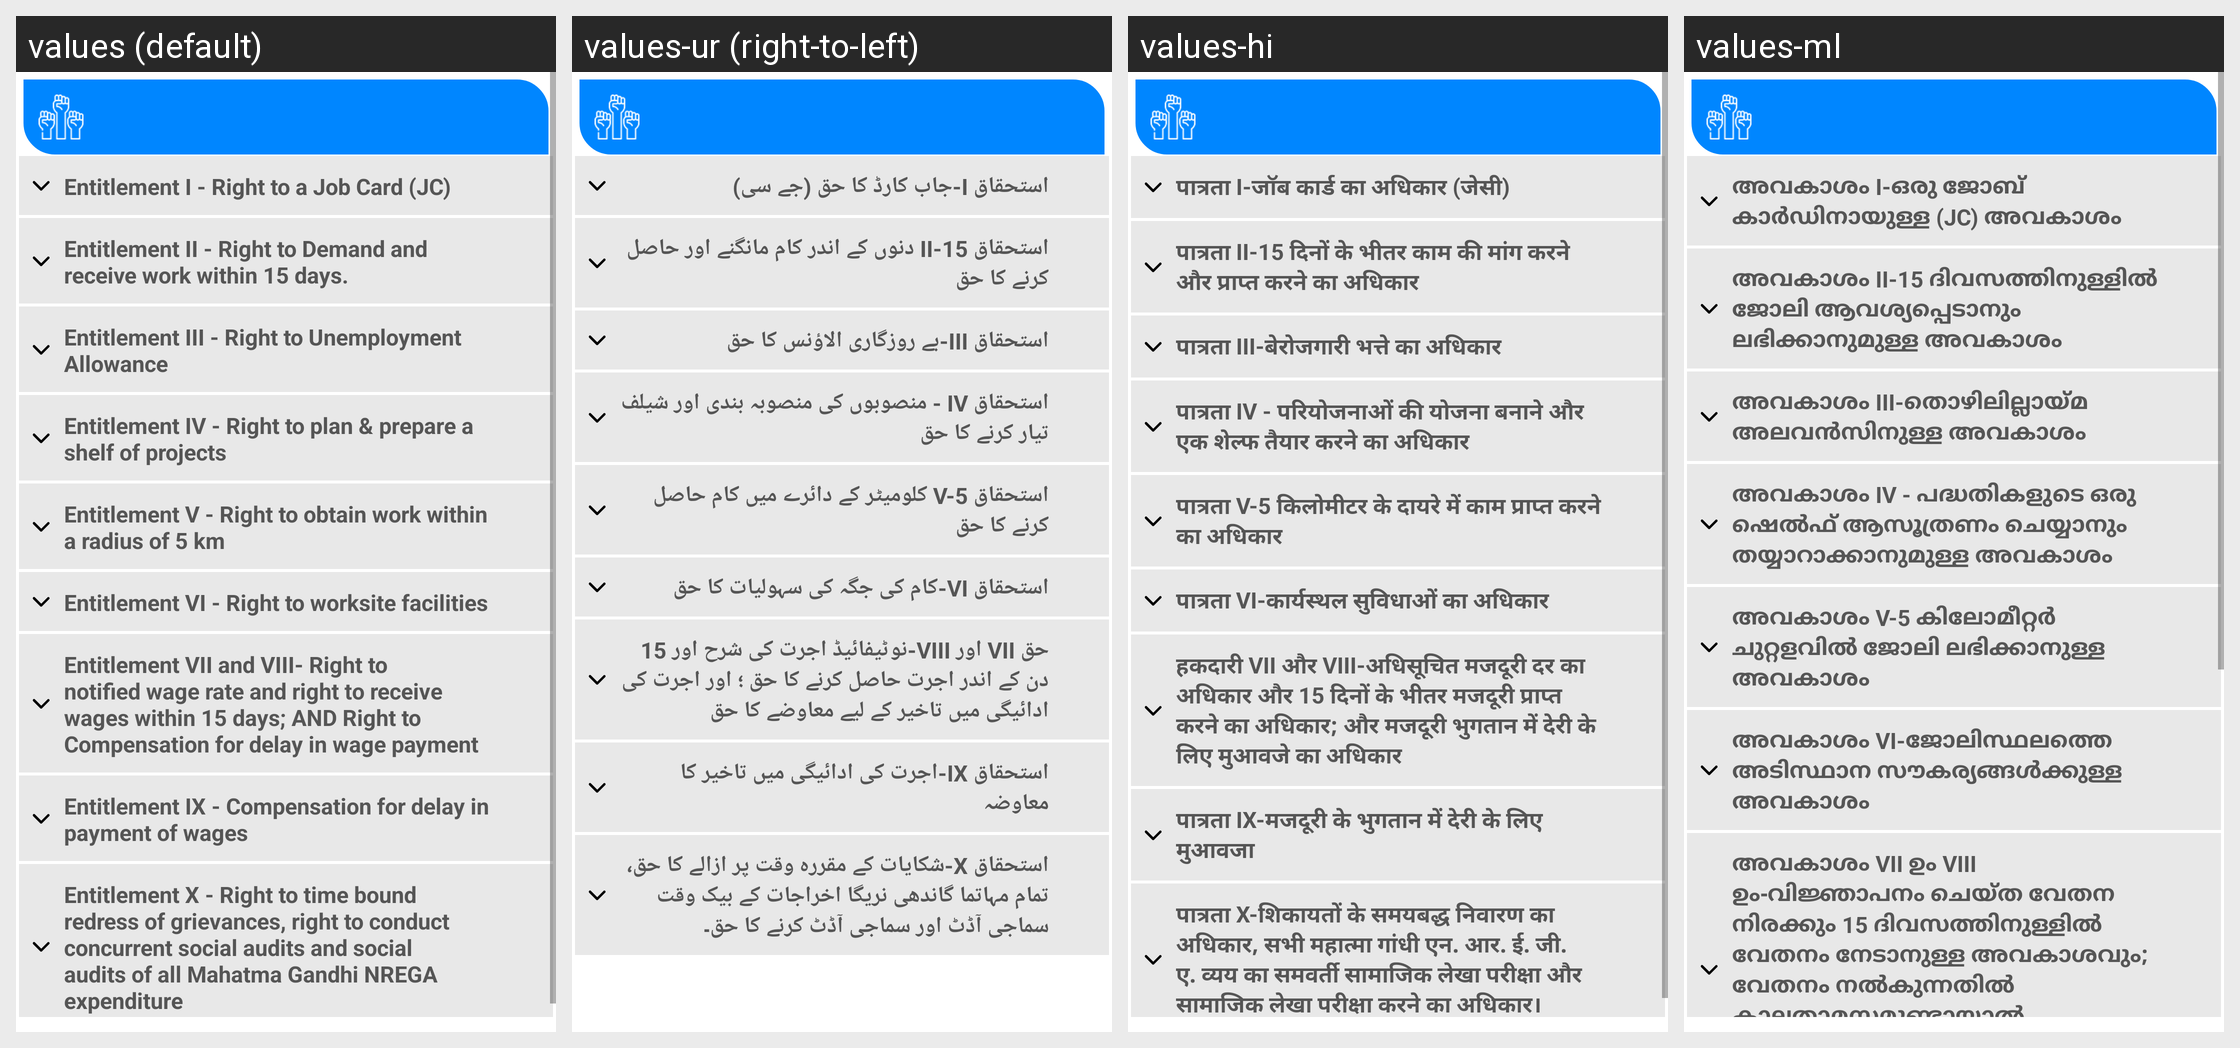

For this localized Android screen grid, give each drawn string resource with its value in every locale shown.
Android screen res/layout/fragment_tenentitlements.xml rendered under 4 locales, left to right: values (default), values-ur (right-to-left), values-hi, values-ml. Device: Nexus 5 (rendered at 1080×1920; each locale shown at half size, 540×960, under a caption strip naming it); theme AppTheme3.
Other locales in the repository, not shown: values-bn, values-gu, values-kn, values-mr, values-or, values-pa, values-ta, values-te.
Strings drawn on this screen, with the default value and each locale's value (text and hints the layout hard-codes, and strings that could not be matched under every locale, appear in the picture but are not listed):

entitlement_1
  values: Entitlement I - Right to a Job Card (JC)
  values-ur: استحقاق I-جاب کارڈ کا حق (جے سی)
  values-hi: पात्रता I-जॉब कार्ड का अधिकार (जेसी)
  values-ml: അവകാശം I-ഒരു ജോബ് കാർഡിനായുള്ള (JC) അവകാശം

entitlement_2
  values: Entitlement II - Right to Demand and receive work within 15 days.
  values-ur: استحقاق II-15 دنوں کے اندر کام مانگنے اور حاصل کرنے کا حق
  values-hi: पात्रता II-15 दिनों के भीतर काम की मांग करने और प्राप्त करने का अधिकार
  values-ml: അവകാശം II-15 ദിവസത്തിനുള്ളിൽ ജോലി ആവശ്യപ്പെടാനും ലഭിക്കാനുമുള്ള അവകാശം

entitlement_3
  values: Entitlement III - Right to Unemployment Allowance
  values-ur: استحقاق III-بے روزگاری الاؤنس کا حق
  values-hi: पात्रता III-बेरोजगारी भत्ते का अधिकार
  values-ml: അവകാശം III-തൊഴിലില്ലായ്മ അലവൻസിനുള്ള അവകാശം

entitlement_4
  values: Entitlement IV - Right to plan & prepare a shelf of projects
  values-ur: استحقاق IV - منصوبوں کی منصوبہ بندی اور شیلف تیار کرنے کا حق
  values-hi: पात्रता IV - परियोजनाओं की योजना बनाने और एक शेल्फ तैयार करने का अधिकार
  values-ml: അവകാശം IV - പദ്ധതികളുടെ ഒരു ഷെൽഫ് ആസൂത്രണം ചെയ്യാനും തയ്യാറാക്കാനുമുള്ള അവകാശം

entitlement_5
  values: Entitlement V - Right to obtain work within a radius of 5 km
  values-ur: استحقاق V-5 کلومیٹر کے دائرے میں کام حاصل کرنے کا حق
  values-hi: पात्रता V-5 किलोमीटर के दायरे में काम प्राप्त करने का अधिकार
  values-ml: അവകാശം V-5 കിലോമീറ്റർ ചുറ്റളവിൽ ജോലി ലഭിക്കാനുള്ള അവകാശം

entitlement_6
  values: Entitlement VI - Right to worksite facilities
  values-ur: استحقاق VI-کام کی جگہ کی سہولیات کا حق
  values-hi: पात्रता VI-कार्यस्थल सुविधाओं का अधिकार
  values-ml: അവകാശം VI-ജോലിസ്ഥലത്തെ അടിസ്ഥാന സൗകര്യങ്ങൾക്കുള്ള അവകാശം

entitlement_7and8
  values: Entitlement VII and VIII- Right to notified wage rate and right to receive wages within 15 days; AND Right to Compensation for delay in wage payment
  values-ur: حق VII اور VIII-نوٹیفائیڈ اجرت کی شرح اور 15 دن کے اندر اجرت حاصل کرنے کا حق ؛ اور اجرت کی ادائیگی میں تاخیر کے لیے معاوضے کا حق
  values-hi: हकदारी VII और VIII-अधिसूचित मजदूरी दर का अधिकार और 15 दिनों के भीतर मजदूरी प्राप्त करने का अधिकार; और मजदूरी भुगतान में देरी के लिए मुआवजे का अधिकार
  values-ml: അവകാശം VII ഉം VIII ഉം-വിജ്ഞാപനം ചെയ്ത വേതന നിരക്കും 15 ദിവസത്തിനുള്ളിൽ വേതനം നേടാനുള്ള അവകാശവും; വേതനം നൽകുന്നതിൽ കാലതാമസമുണ്ടായാൽ നഷ്ടപരിഹാരത്തിനുള്ള അവകാശവും.
